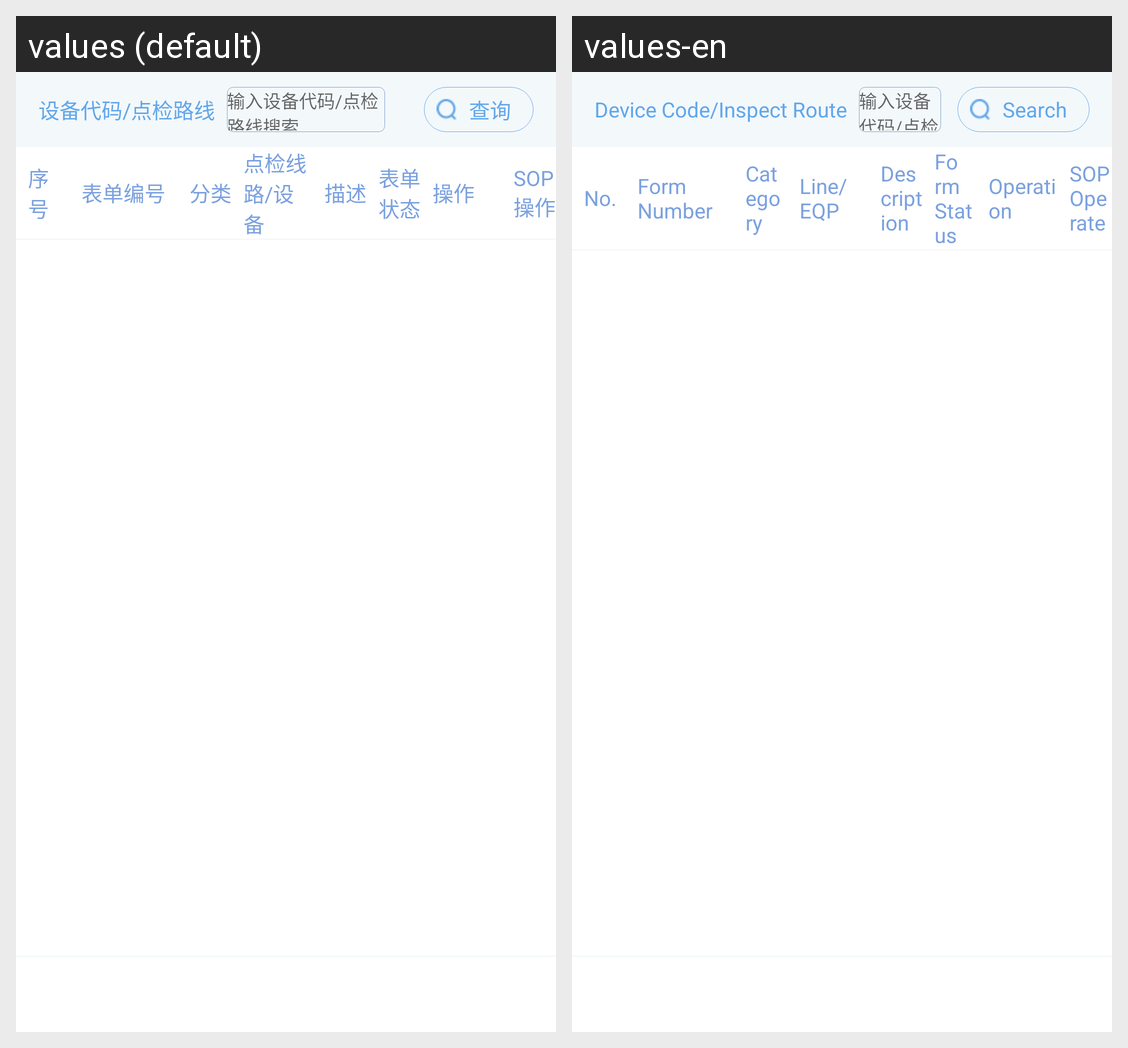

Here is an Android app screen in its default locale and in the app's own translations. Write out the translated-string differences for the strings that appear on this screen.
Android screen res/layout/fragment_download.xml rendered under 2 locales, left to right: values (default), values-en. Device: Nexus 5 (rendered at 1080×1920; each locale shown at half size, 540×960, under a caption strip naming it); theme AppTheme.
Strings drawn on this screen, with the default value and each locale's value (text and hints the layout hard-codes, and strings that could not be matched under every locale, appear in the picture but are not listed):

search_content
  values: 设备代码/点检路线
  values-en: Device Code/Inspect Route

search
  values: 查询
  values-en: Search

order
  values: 序号
  values-en: No.

form_number
  values: 表单编号
  values-en: Form Number

category
  values: 分类
  values-en: Category

line_or_eqp
  values: 点检线路/设备
  values-en: Line/EQP

description
  values: 描述
  values-en: Description

form_status
  values: 表单状态
  values-en: Form Status

operation
  values: 操作
  values-en: Operation

sop_opreate
  values: SOP操作
  values-en: SOP Operate
